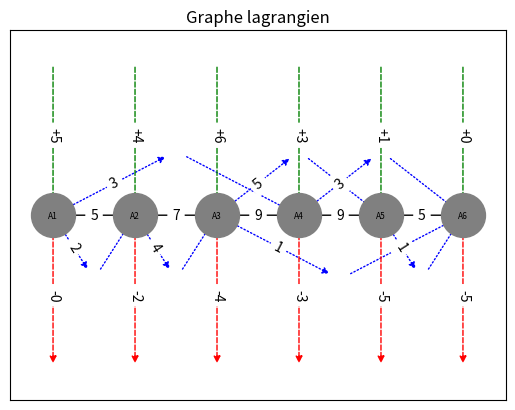

Here is the Python script that generated this plot:
import matplotlib.pyplot as plt
import networkx as nx
import numpy as np


# Fonctions de conversion
def mv_to_b(m, v):
    """
    :param m: liste d'entier des montées à chaque arrêt
    :param v: liste d'entier des descentes à chaque arrêt
    :return: liste d'entier du bilan des montées et descentes à chaque arrêt
    """
    return [m[i] - v[i] for i in range(0, len(m))]


def mv_to_p(m, v):
    """
    :param m: liste d'entier des montées à chaque arrêt
    :param v: liste d'entier des descentes à chaque arrêt
    :return: la liste du nombre de voyageurs au départ du point i
    """
    p = [m[0]]
    for i in range(1, len(m) - 1):
        p += [p[i - 1] + m[i] - v[i]]

    return p


def p_to_b(p):
    """
    :param p: liste d'entier du nombre de personnes transportées entre les arrêts
              p[i] = personnes transportées entre l'arrêt i et l'arrêt i+1
    :return: liste d'entier du bilan des montées et descentes à chaque arrêt
    """
    return [p[0]] + [p[i] - p[i - 1] for i in range(1, len(p))] + [-p[len(p) - 1]]


def b_to_p(b):
    """

    :param b: liste d'entier du bilan des montées et descentes à chaque arrêt
    :return: liste d'entier du nombre de personnes transportées entre les arrêts
              p[i] = personnes transportées entre l'arrêt i et l'arrêt i+1
    """
    p = [b[0]]
    for i in range(1, len(b) - 1):
        p = p + [p[i - 1] + b[i]]
    return p


# Passage de données lagrangiennes à eulériennes
def somme_ligne(M, i):
    res = 0
    for j in range(0, len(M)):
        res += M[i][j]
    return res


def somme_colonne(M, j):
    res = 0
    for i in range(0, len(M)):
        res += M[i][j]
    return res


def lagrange_to_euler(M):
    """
    :param M: matrice OD carrée d'entiers où m_ij = nombre de personnes montées en i allant en j
    :return: m liste d'entiers des montées à chaque arrêt
            v liste d'entiers des descentes à chaque arrêt
    """
    m = [somme_ligne(M, i) for i in range(0, len(M))]
    v = [somme_colonne(M, j) for j in range(0, len(M))]
    return m, v


# Passage de données eulériennes à données lagrangiennes
def euler_to_lagrange(m, v):
    n = len(m)
    resultats = []

    def backtrack(grille, m_rest, v_rest, row, col):
        # Si nous sommes à la dernière cellule, vérifions si la grille est valide
        if row == n:
            if all(sum(grille[i]) == m[i] for i in range(n)) and all(
                    sum(grille[i][j] for i in range(n)) == v[j] for j in range(n)):
                resultats.append([row[:] for row in grille])
            return

        # Si nous avons dépassé la dernière colonne, passer à la ligne suivante
        if col == n:
            backtrack(grille, m_rest, v_rest, row + 1, 0)
            return

        # Si nous sommes sur la diagonale ou dans la partie inférieure gauche, la valeur doit être 0
        if row >= col:
            grille[row][col] = 0
            backtrack(grille, m_rest, v_rest, row, col + 1)
        else:
            # Essayer chaque valeur possible pour cette cellule
            max_val = min(m_rest[row], v_rest[col])
            for val in range(max_val + 1):
                grille[row][col] = val
                m_rest[row] -= val
                v_rest[col] -= val

                # Appel récursif pour la cellule suivante
                backtrack(grille, m_rest, v_rest, row, col + 1)

                # Rétablir les valeurs originales pour essayer la prochaine possibilité
                m_rest[row] += val
                v_rest[col] += val
                grille[row][col] = 0

    # Initialiser une grille vide
    grille_vide = [[0] * n for _ in range(n)]
    backtrack(grille_vide, m.copy(), v.copy(), 0, 0)

    return resultats


def print_euler_to_lagrange(m, v):
    grilles = euler_to_lagrange(m, v)
    print(str(len(grilles)) + " grilles valides trouvées")
    for i, grille in enumerate(grilles):
        print(f"Grille {i + 1} :")
        for row in grille:
            print(row)
        print()
    return


def minisation_entropie(grilles):
    # Définition "thermodynamique" avec une entropie positive donc on veut minimiser l'entropie
    def calcul_entropie(grille):
        sum = 0.0
        for i in range(len(grille)):
            for j in range(len(grille[i])):
                if grille[i][j] != 0:
                    sum = sum - (grille[i][j] * np.log2(grille[i][j]))
        return sum

    entropies = [calcul_entropie(grille) for grille in grilles]
    indice_grille_min_entropie = entropies.index(min(entropies))
    return grilles[indice_grille_min_entropie]


def euler_to_best_lagrange(m, v):
    grilles = euler_to_lagrange(m, v)
    best_grille = minisation_entropie(grilles)
    return best_grille


# Fonctions de génération des graphes
def lagrange_to_graph(noms, M):
    """
    :param M: matrice OD carrée d'entiers où m_ij = nombre de personnes montées en i allant en j
    :return: le graphe networkx associé
    """
    # Initialisation du graphe
    G = nx.DiGraph()

    # Création des arrêts comme noeuds
    arrets = noms
    G.add_nodes_from(arrets)

    # Dessiner le graphe sans les noeuds fictifs
    pos = nx.spring_layout(G)

    # Définition des positions des noeuds réels
    for i in range(len(arrets)):
        pos[arrets[i]] = (0.5 * i, 0)

    # Création des arrêtes de la ligne de bus
    trajets_ligne = [(noms[i], noms[i + 1]) for i in range(0, len(noms) - 1)]
    G.add_edges_from(trajets_ligne)

    # Création des arrêtes pour les trajets des voyageurs (gamma_ij) et des noeuds ficitfs pour ces arrêtes
    trajets_voyageurs_depart = []
    trajets_voyageurs_arrivee = []
    nbr_voyageurs = []
    compteur = 0
    for i in range(len(M[0])):
        for j in range(i + 1, len(M[0])):  # Matrice triangulaire supérieure
            nb = M[i][j]
            if nb > 0:
                trajets_voyageurs_depart.append((arrets[i], f"edge_{compteur}"))
                trajets_voyageurs_arrivee.append((f"edge_{compteur}", arrets[j]))
                val = 0.04
                if compteur % 2 == 0:
                    val = -val
                pos[f"edge_{compteur}"] = ((pos[arrets[i]][0] + pos[arrets[j]][0]) / 2, pos[arrets[i]][1] + val)
                compteur += 1
                nbr_voyageurs.append(nb)

    G.add_edges_from(trajets_voyageurs_depart)
    G.add_edges_from(trajets_voyageurs_arrivee)

    # Création des arrêtes rentrantes pour les voyageurs montants
    for arret in arrets:
        G.add_edge(f"start_{arret}", arret)

    # Création des arrêtes sortante pour les voyageurs descendants
    for arret in arrets:
        G.add_edge(arret, f"end_{arret}")

    # Positionnement des noeuds fictifs de montées et descentes
    for arret in arrets:
        pos[f"start_{arret}"] = (pos[arret][0], pos[arret][1] + 0.1)
        pos[f"end_{arret}"] = (pos[arret][0], pos[arret][1] - 0.1)

    # Dessiner les noeuds réels
    nx.draw_networkx_nodes(G, pos, nodelist=arrets, node_color='grey', node_size=1000)

    # Ajouter les labels aux noeuds réels
    nx.draw_networkx_labels(G, pos, labels={arret: arret for arret in arrets}, font_size=6)

    # Dessiner les arêtes incluant celles des noeuds fictifs
    ## Trajets de la ligne de bus
    nx.draw_networkx_edges(G, pos, edgelist=trajets_ligne, edge_color='black', arrows=True, arrowstyle='-|>')

    ## Trajets des voyageurs
    nx.draw_networkx_edges(G, pos, edgelist=trajets_voyageurs_depart, edge_color='blue', style='dotted', arrows=True,
                           arrowstyle='-|>')
    nx.draw_networkx_edges(G, pos, edgelist=trajets_voyageurs_arrivee, edge_color='blue', style='dotted', arrows=True,
                           arrowstyle='-|>')
    ## Montées
    nx.draw_networkx_edges(G, pos, edgelist=[(f"start_{arret}", arret) for arret in arrets], edge_color='green',
                           style='dashed', arrows=True, arrowstyle='-|>')
    ## Descentes
    nx.draw_networkx_edges(G, pos, edgelist=[(arret, f"end_{arret}") for arret in arrets], edge_color='red',
                           style='dashed', arrows=True, arrowstyle='-|>')

    # Calcul de données
    m_M, v_M = lagrange_to_euler(M)
    p_M = mv_to_p(m_M, v_M)

    # Afficher les étiquettes des arrêtes
    # Afficher le nombre de voyageurs entre chaque arrêt de la ligne
    edge_labels = {(arrets[i], arrets[i + 1]): str(p_M[i]) for i in range(len(arrets) - 1)}

    # Afficher le nombre de voyageurs pour chaque trajet gamma_i,j
    edge_labels.update({trajets_voyageurs_depart[k]: nbr_voyageurs[k] for k in range(len(trajets_voyageurs_depart))})

    # Afficher les étiquettes des arrêtes rentrantes et sortantes
    edge_labels.update({("start_" + arrets[i], arrets[i]): "+" + str(m_M[i]) for i in range(len(arrets))})
    edge_labels.update({(arrets[i], "end_" + arrets[i]): "-" + str(v_M[i]) for i in range(len(arrets))})
    nx.draw_networkx_edge_labels(G, pos, edge_labels=edge_labels, font_color='black')

    plt.title("Graphe lagrangien")
    plt.show()
    return None


def euler_to_graph(noms, m, v):
    """
        :param m: liste d'entiers des montées
        :param v: liste d'entiers des descentes
        :return: le graphe networkx associé
    """

    # Initialisation du graphe
    G = nx.DiGraph()
    plt.figure(figsize=(20, 10))

    # Création des arrêts comme noeuds
    arrets = noms
    G.add_nodes_from(arrets)

    # Création des arrêtes pour les trajets entre stations
    trajets = [(noms[i], noms[i + 1]) for i in range(0, len(noms) - 1)]
    G.add_edges_from(trajets)

    # Création des arrêtes rentrantes pour les voyageurs montants
    for arret in arrets:
        G.add_edge(f"start_{arret}", arret)

    # Création des arrêtes sortante pour les voyageurs descendants
    for arret in arrets:
        G.add_edge(arret, f"end_{arret}")

    # Dessiner le graphe sans les noeuds fictifs
    pos = nx.spring_layout(G)

    # Définition des positions des noeuds réels
    for i in range(len(arrets)):
        pos[arrets[i]] = (len(m) * 2 * i, 0)

    # Positionnement des noeuds fictifs
    for arret in arrets:
        pos[f"start_{arret}"] = (pos[arret][0], pos[arret][1] + 0.05)
        pos[f"end_{arret}"] = (pos[arret][0], pos[arret][1] - 0.05)

    # Dessiner les noeuds réels
    nx.draw_networkx_nodes(G, pos, nodelist=arrets, node_color='grey', node_size=2000)

    # Dessiner les arêtes incluant celles des noeuds fictifs
    nx.draw_networkx_edges(G, pos, edgelist=trajets, edge_color='black', arrows=True, arrowstyle='-|>')
    nx.draw_networkx_edges(G, pos, edgelist=[(f"start_{arret}", arret) for arret in arrets], edge_color='green',
                           style='dashed', arrows=True, arrowstyle='-|>')
    nx.draw_networkx_edges(G, pos, edgelist=[(arret, f"end_{arret}") for arret in arrets], edge_color='red',
                           style='dashed', arrows=True, arrowstyle='-|>')

    # Ajouter les labels aux noeuds réels
    nx.draw_networkx_labels(G, pos, labels={arret: arret for arret in arrets}, font_size=10)

    # Afficher les étiquettes des arrêtes entre arrêts
    p = mv_to_p(m, v)
    edge_labels = {(arrets[i], arrets[i + 1]): str(p[i]) for i in range(len(arrets) - 1)}

    # Afficher les étiquettes des arrêtes rentrantes et sortantes
    edge_labels.update({("start_" + arrets[i], arrets[i]): "+" + str(m[i]) for i in range(len(arrets))})
    edge_labels.update({(arrets[i], "end_" + arrets[i]): "-" + str(v[i]) for i in range(len(arrets))})
    nx.draw_networkx_edge_labels(G, pos, edge_labels=edge_labels, font_color='black')

    plt.title("Graphe eulérien")
    plt.show()

    return G


def affiche_matrice(M):
    for ligne in M:
        print(str(ligne) + '\n')


# Test sur la ligne a de métro
noms_arrets_ligne_A = ["Poterie", "Blosne", "Triangle", "Italie", "HF", "Clem", "JC", "Gares", "CDG", "Répu",
                       "StAnne", "Anatole Fr", "PC", "Villejean", "Kenndy"]
mA = [10, 7, 8, 9, 15, 6, 5, 20, 8, 20, 25, 5, 5, 2, 0]
vA = [0, 3, 5, 8, 12, 5, 3, 22, 10, 17, 19, 8, 10, 15, 8]

# Test sur une ligne à 5 arrêts
noms_arrets5 = ["A1", "A2", "A3", "A4", "A5", "A6"]
m5 = [5, 4, 6, 3, 1, 0]
v5 = [0, 2, 4, 3, 5, 5]
# print_euler_to_lagrange(m5, v5)
lagrange_to_graph(noms_arrets5, euler_to_best_lagrange(m5, v5))
# affiche_matrice(minisation_entropie(euler_to_lagrange(m5, v5)))

# Test sur une ligne à 5 arrêts
noms_arrets4 = ["A1", "A2", "A3", "A4", "A5"]
m4 = [2, 3, 1, 2, 0]
v4 = [0, 1, 2, 2, 3]
# print_euler_to_lagrange(m4, v4)
# affiche_matrice(minisation_entropie(euler_to_lagrange(m4, v4)))
